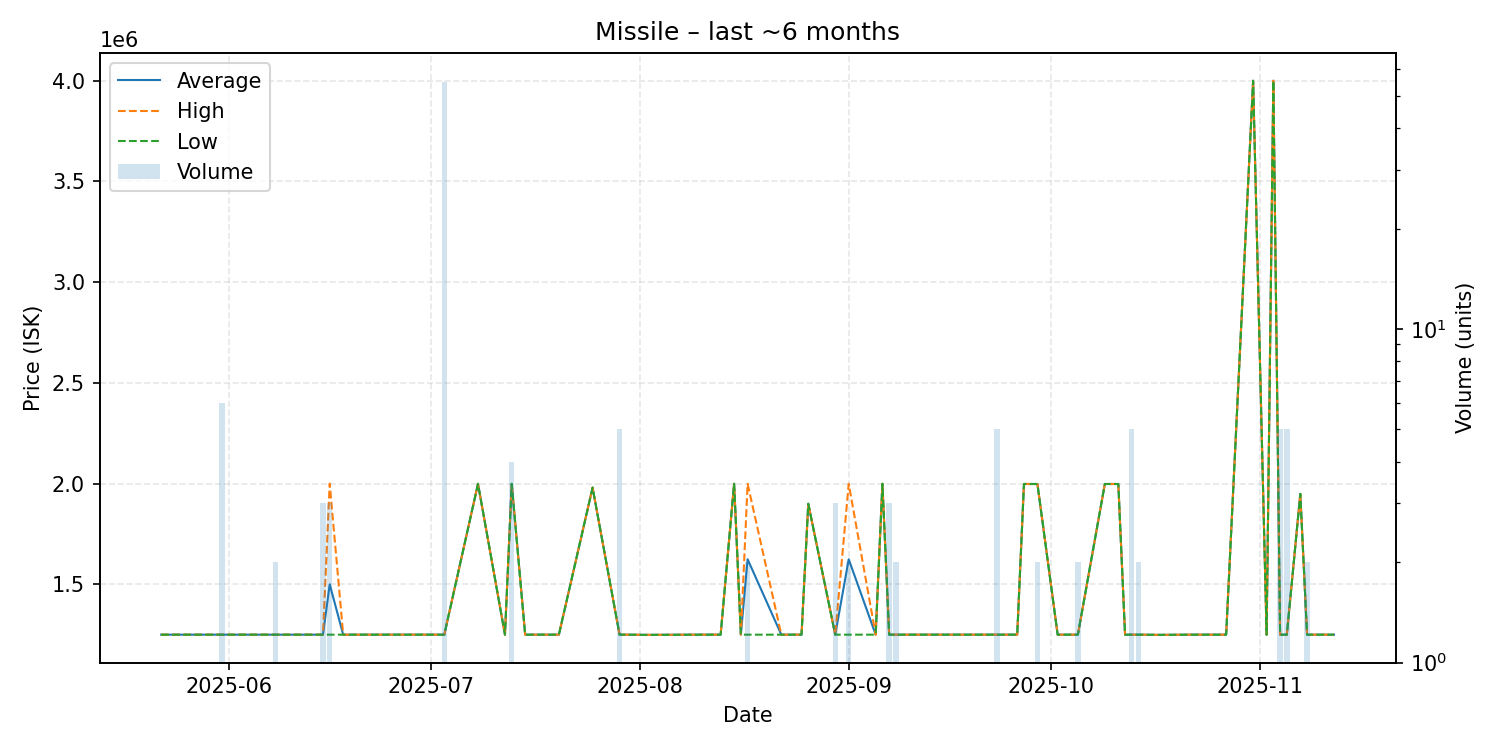

Data behind this chart, as committed beside it:
date, average, highest, lowest, order_count, volume
2025-05-22, 1250000, 1250000, 1250000, 1, 1
2025-05-26, 1250000, 1250000, 1250000, 1, 1
2025-05-31, 1250000, 1250000, 1250000, 3, 6
2025-06-07, 1250000, 1250000, 1250000, 1, 1
2025-06-08, 1250000, 1250000, 1250000, 2, 2
2025-06-11, 1250000, 1250000, 1250000, 1, 1
2025-06-15, 1250000, 1250000, 1250000, 2, 3
2025-06-16, 1500000, 2000000, 1250000, 3, 3
2025-06-18, 1250000, 1250000, 1250000, 1, 1
2025-06-23, 1250000, 1250000, 1250000, 1, 1
2025-06-26, 1250000, 1250000, 1250000, 1, 1
2025-06-27, 1250000, 1250000, 1250000, 1, 1
2025-06-29, 1250000, 1250000, 1250000, 1, 1
2025-07-01, 1250000, 1250000, 1250000, 1, 1
2025-07-02, 1250000, 1250000, 1250000, 1, 1
2025-07-03, 1250000, 1250000, 1250000, 1, 55
2025-07-08, 1999000, 1999000, 1999000, 1, 1
2025-07-12, 1250000, 1250000, 1250000, 1, 1
2025-07-13, 1999000, 1999000, 1999000, 4, 4
2025-07-15, 1250000, 1250000, 1250000, 1, 1
2025-07-16, 1250000, 1250000, 1250000, 1, 1
2025-07-18, 1250000, 1250000, 1250000, 1, 1
2025-07-20, 1250000, 1250000, 1250000, 1, 1
2025-07-25, 1980000, 1980000, 1980000, 1, 1
2025-07-29, 1250000, 1250000, 1250000, 1, 5
2025-07-30, 1250000, 1250000, 1250000, 1, 1
2025-08-02, 1249000, 1249000, 1249000, 1, 1
2025-08-10, 1250000, 1250000, 1250000, 1, 1
2025-08-12, 1250000, 1250000, 1250000, 1, 1
2025-08-13, 1250000, 1250000, 1250000, 1, 1
2025-08-15, 1999000, 1999000, 1999000, 1, 1
2025-08-16, 1250000, 1250000, 1250000, 1, 1
2025-08-17, 1624500, 1999000, 1250000, 2, 2
2025-08-22, 1250000, 1250000, 1250000, 1, 1
2025-08-25, 1250000, 1250000, 1250000, 1, 1
2025-08-26, 1900000, 1900000, 1900000, 1, 1
2025-08-30, 1250000, 1250000, 1250000, 2, 3
2025-09-01, 1624500, 1999000, 1250000, 2, 2
2025-09-05, 1250000, 1250000, 1250000, 1, 1
2025-09-06, 1999000, 1999000, 1999000, 1, 1
2025-09-07, 1250000, 1250000, 1250000, 1, 3
2025-09-08, 1250000, 1250000, 1250000, 2, 2
2025-09-16, 1250000, 1250000, 1250000, 1, 1
2025-09-17, 1250000, 1250000, 1250000, 1, 1
2025-09-19, 1250000, 1250000, 1250000, 1, 1
2025-09-23, 1250000, 1250000, 1250000, 1, 5
2025-09-26, 1250000, 1250000, 1250000, 1, 1
2025-09-27, 1998000, 1998000, 1998000, 1, 1
2025-09-29, 1998000, 1998000, 1998000, 2, 2
2025-10-02, 1250000, 1250000, 1250000, 1, 1
2025-10-05, 1250000, 1250000, 1250000, 2, 2
2025-10-09, 1998000, 1998000, 1998000, 1, 1
2025-10-11, 1998000, 1998000, 1998000, 1, 1
2025-10-12, 1250000, 1250000, 1250000, 1, 1
2025-10-13, 1250000, 1250000, 1250000, 1, 5
2025-10-14, 1250000, 1250000, 1250000, 2, 2
2025-10-17, 1249000, 1249000, 1249000, 1, 1
2025-10-22, 1250000, 1250000, 1250000, 1, 1
2025-10-27, 1250000, 1250000, 1250000, 1, 1
2025-10-31, 4000000, 4000000, 4000000, 1, 1
... 8 more rows
